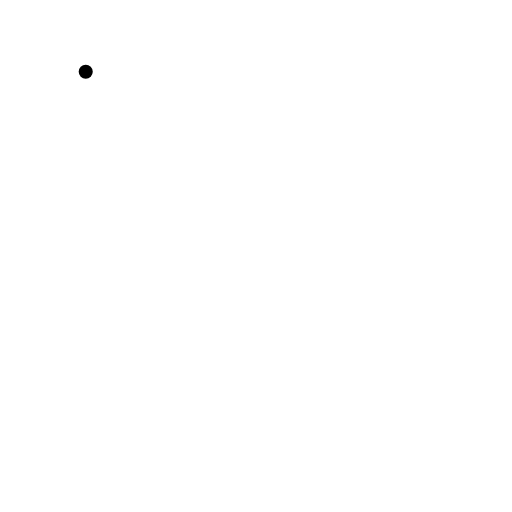
t = 0.00 s
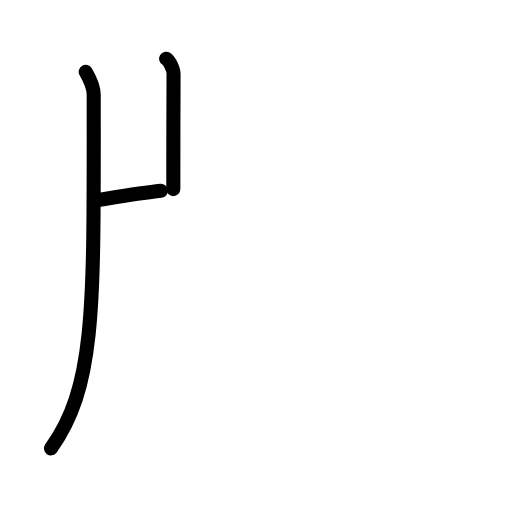
t = 2.40 s
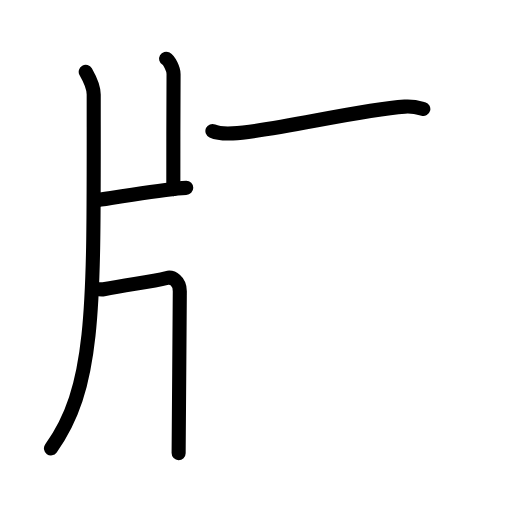
t = 4.80 s
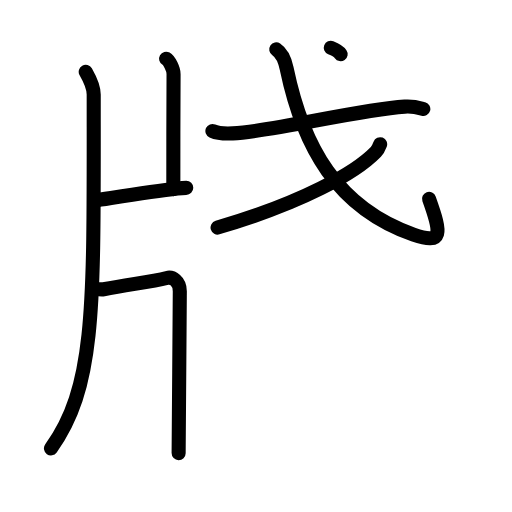
t = 7.20 s
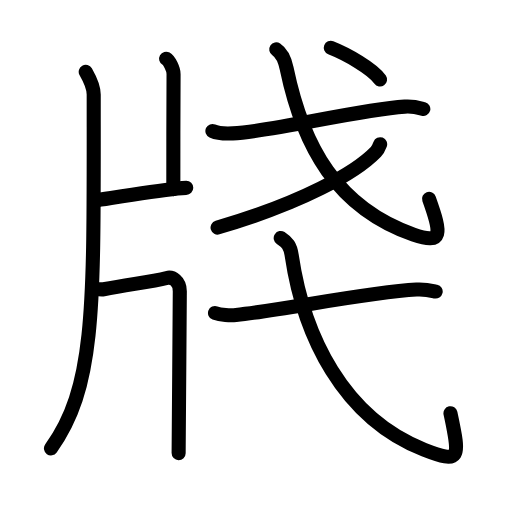
t = 9.60 s
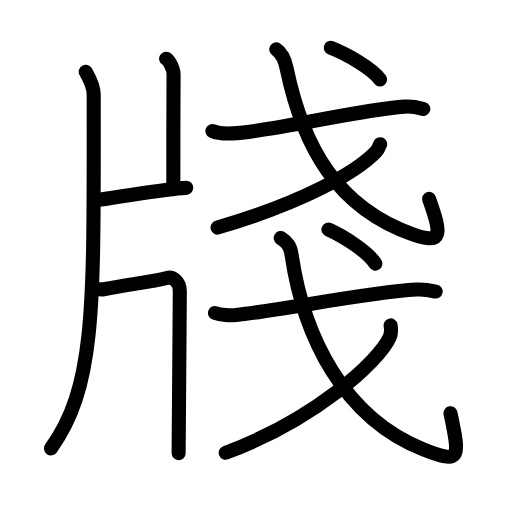
t = 12.00 s

The animated SVG that drew these frames (rendered in a browser with its animation timeline set to each time). Animation: 39 SMIL elements (animate=39); one cycle of 12.00 s.

<?xml version="1.0" encoding="UTF-8"?>
<!--
AniKanjiVG is licensed by CC-BY-SA Paul C. Sommerhoff (https://bitbucket.org/sommerhoff/anikanjivg).
AniKanjiVG uses KanjiVG which is licensed by CC-BY-SA Ulrich Apel (http://kanjivg.tagaini.net).
See also http://creativecommons.org/licenses/by-sa/3.0/
-->
<svg xmlns:kvg='http://kanjivg.tagaini.net' xmlns='http://www.w3.org/2000/svg' width='109' height='109' viewBox='0 0 109 109' style='fill:none;stroke:#000000;stroke-width:3;stroke-linecap:round;stroke-linejoin:round;' id="kvg:kanji_0724b"><g id="kvg:0724b" kvg:element="牋"><g id="kvg:0724b-g1" kvg:element="片" kvg:position="left" kvg:radical="general"><path id="kvg:0724b-s1" kvg:type="㇒" d="M18.25,15.29c0.84,1.47,1.7,3.15,1.7,4.85c0,44.86,0.55,61.86-9.1,75.32"><animate attributeName="d" begin="0.0s" dur="0.5s" from="M18.25,15.29C18.25,15.29,18.25,15.29,18.25,15.29" to="M18.25,15.29c0.84,1.47,1.7,3.15,1.7,4.85" />
<animate attributeName="d" begin="0.5s" dur="0.5s" from="M18.25,15.29c0.84,1.47,1.7,3.15,1.7,4.85c0,0,0,0,0,0,0" to="M18.25,15.29c0.84,1.47,1.7,3.15,1.7,4.85c0,44.86,0.55,61.86-9.1,75.32" />
</path>
<path id="kvg:0724b-s2" kvg:type="㇑a" d="M35.36,12.5c0.66,0.38,1.61,2.22,1.59,3.3c-0.05,3.41-0.05,21.36-0.05,24.46"><animate attributeName="d" begin="1.0s" dur="0.5s" from="M35.36,12.5C35.36,12.5,35.36,12.5,35.36,12.5" to="M35.36,12.5c0.66,0.38,1.61,2.22,1.59,3.3" />
<animate attributeName="d" begin="1.5s" dur="0.5s" from="M35.36,12.5c0.66,0.38,1.61,2.22,1.59,3.3c0,0,0,0,0,0,0" to="M35.36,12.5c0.66,0.38,1.61,2.22,1.59,3.3c-0.05,3.41-0.05,21.36-0.05,24.46" />
<animate attributeName="d" begin="0s" dur="1.0s" from="M-100,-100" to="M-100,-100" />
</path>
<path id="kvg:0724b-s3" kvg:type="㇐b" d="M20.03,42.7C24.5,42.02,32,40.75,37.8,40.11c0.78-0.09,1.12-0.12,1.85-0.12"><animate attributeName="d" begin="2.0s" dur="0.5s" from="M20.03,42.7C20.03,42.7,20.03,42.7,20.03,42.7" to="M20.03,42.7C24.5,42.02,32,40.75,37.8,40.11" />
<animate attributeName="d" begin="2.5s" dur="0.5s" from="M20.03,42.7C24.5,42.02,32,40.75,37.8,40.11c0,0,0,0,0,0,0" to="M20.03,42.7C24.5,42.02,32,40.75,37.8,40.11c0.78-0.09,1.12-0.12,1.85-0.12" />
<animate attributeName="d" begin="0s" dur="2.0s" from="M-100,-100" to="M-100,-100" />
</path>
<path id="kvg:0724b-s4" kvg:type="㇕" d="M19.71,61.41c0.19-0.02,1.65,0.3,2.35,0.17c5.69-1.08,10.19-1.58,13.45-2.4c1.21-0.3,2.77,0.66,2.77,2.82c0,1.39-0.25,33.79-0.25,34.47"><animate attributeName="d" begin="3.0s" dur="0.25s" from="M19.71,61.41C19.71,61.41,19.71,61.41,19.71,61.41" to="M19.71,61.41c0.19-0.02,1.65,0.3,2.35,0.17" />
<animate attributeName="d" begin="3.25s" dur="0.25s" from="M19.71,61.41c0.19-0.02,1.65,0.3,2.35,0.17c0,0,0,0,0,0,0" to="M19.71,61.41c0.19-0.02,1.65,0.3,2.35,0.17c5.69-1.08,10.19-1.58,13.45-2.4" />
<animate attributeName="d" begin="3.5s" dur="0.25s" from="M19.71,61.41c0.19-0.02,1.65,0.3,2.35,0.17c5.69-1.08,10.19-1.58,13.45-2.4c0,0,0,0,0,0,0" to="M19.71,61.41c0.19-0.02,1.65,0.3,2.35,0.17c5.69-1.08,10.19-1.58,13.45-2.4c1.21-0.3,2.77,0.66,2.77,2.82" />
<animate attributeName="d" begin="3.75s" dur="0.25s" from="M19.71,61.41c0.19-0.02,1.65,0.3,2.35,0.17c5.69-1.08,10.19-1.58,13.45-2.4c1.21-0.3,2.77,0.66,2.77,2.82c0,0,0,0,0,0,0" to="M19.71,61.41c0.19-0.02,1.65,0.3,2.35,0.17c5.69-1.08,10.19-1.58,13.45-2.4c1.21-0.3,2.77,0.66,2.77,2.82c0,1.39-0.25,33.79-0.25,34.47" />
<animate attributeName="d" begin="0s" dur="3.0s" from="M-100,-100" to="M-100,-100" />
</path>
</g>
<g id="kvg:0724b-g2" kvg:element="戔" kvg:position="right"><g id="kvg:0724b-g3" kvg:element="戈" kvg:position="top"><g id="kvg:0724b-g4" kvg:element="弋" kvg:part="1"><path id="kvg:0724b-s5" kvg:type="㇐" d="M45.22,27.89c1.13,0.51,3.2,0.57,4.33,0.51c8.79-0.47,26.44-5,36.62-5.7c1.88-0.13,3.01,0.24,3.95,0.5"><animate attributeName="d" begin="4.0s" dur="0.3333333333333333s" from="M45.22,27.89C45.22,27.89,45.22,27.89,45.22,27.89" to="M45.22,27.89c1.13,0.51,3.2,0.57,4.33,0.51" />
<animate attributeName="d" begin="4.333333333333333s" dur="0.3333333333333333s" from="M45.22,27.89c1.13,0.51,3.2,0.57,4.33,0.51c0,0,0,0,0,0,0" to="M45.22,27.89c1.13,0.51,3.2,0.57,4.33,0.51c8.79-0.47,26.44-5,36.62-5.7" />
<animate attributeName="d" begin="4.666666666666667s" dur="0.3333333333333333s" from="M45.22,27.89c1.13,0.51,3.2,0.57,4.33,0.51c8.79-0.47,26.44-5,36.62-5.7c0,0,0,0,0,0,0" to="M45.22,27.89c1.13,0.51,3.2,0.57,4.33,0.51c8.79-0.47,26.44-5,36.62-5.7c1.88-0.13,3.01,0.24,3.95,0.5" />
<animate attributeName="d" begin="0s" dur="4.0s" from="M-100,-100" to="M-100,-100" />
</path>
<path id="kvg:0724b-s6" kvg:type="㇂" d="M58.81,10.5c1.33,0.88,1.82,2.17,2.21,4.05c3.47,16.7,10.72,29.7,27.01,35.39c6.33,2.21,5.96-0.19,3.31-7.6"><animate attributeName="d" begin="5.0s" dur="0.3333333333333333s" from="M58.81,10.5C58.81,10.5,58.81,10.5,58.81,10.5" to="M58.81,10.5c1.33,0.88,1.82,2.17,2.21,4.05" />
<animate attributeName="d" begin="5.333333333333333s" dur="0.3333333333333333s" from="M58.81,10.5c1.33,0.88,1.82,2.17,2.21,4.05c0,0,0,0,0,0,0" to="M58.81,10.5c1.33,0.88,1.82,2.17,2.21,4.05c3.47,16.7,10.72,29.7,27.01,35.39" />
<animate attributeName="d" begin="5.666666666666667s" dur="0.3333333333333333s" from="M58.81,10.5c1.33,0.88,1.82,2.17,2.21,4.05c3.47,16.7,10.72,29.7,27.01,35.39c0,0,0,0,0,0,0" to="M58.81,10.5c1.33,0.88,1.82,2.17,2.21,4.05c3.47,16.7,10.72,29.7,27.01,35.39c6.33,2.21,5.96-0.19,3.31-7.6" />
<animate attributeName="d" begin="0s" dur="5.0s" from="M-100,-100" to="M-100,-100" />
</path>
</g>
<g id="kvg:0724b-g5" kvg:element="丿"><path id="kvg:0724b-s7" kvg:type="㇒" d="M80.93,30.7c-0.21,0.56-0.41,1.13-0.91,1.64c-4.3,4.45-15.71,10.85-33.7,16.11"><animate attributeName="d" begin="6.0s" dur="0.5s" from="M80.93,30.7C80.93,30.7,80.93,30.7,80.93,30.7" to="M80.93,30.7c-0.21,0.56-0.41,1.13-0.91,1.64" />
<animate attributeName="d" begin="6.5s" dur="0.5s" from="M80.93,30.7c-0.21,0.56-0.41,1.13-0.91,1.64c0,0,0,0,0,0,0" to="M80.93,30.7c-0.21,0.56-0.41,1.13-0.91,1.64c-4.3,4.45-15.71,10.85-33.7,16.11" />
<animate attributeName="d" begin="0s" dur="6.0s" from="M-100,-100" to="M-100,-100" />
</path>
</g>
<g id="kvg:0724b-g6" kvg:element="弋" kvg:part="2"><g id="kvg:0724b-g7" kvg:element="丶"><path id="kvg:0724b-s8" kvg:type="㇔" d="M70.42,10.18c3.42,1.35,8.89,4.44,10.49,6.75"><animate attributeName="d" begin="7.0s" dur="1.0s" from="M70.42,10.18C70.42,10.18,70.42,10.18,70.42,10.18" to="M70.42,10.18c3.42,1.35,8.89,4.44,10.49,6.75" />
<animate attributeName="d" begin="0s" dur="7.0s" from="M-100,-100" to="M-100,-100" />
</path>
</g>
</g>
</g>
<g id="kvg:0724b-g8" kvg:element="戈" kvg:position="bottom"><g id="kvg:0724b-g9" kvg:element="弋" kvg:part="1"><path id="kvg:0724b-s9" kvg:type="㇐" d="M45.77,66.63c1.17,0.44,3.31,0.57,4.47,0.44c10.21-1.12,27.91-4.83,38.43-5.43c1.94-0.11,3.11,0.21,4.08,0.43"><animate attributeName="d" begin="8.0s" dur="0.3333333333333333s" from="M45.77,66.63C45.77,66.63,45.77,66.63,45.77,66.63" to="M45.77,66.63c1.17,0.44,3.31,0.57,4.47,0.44" />
<animate attributeName="d" begin="8.333333333333334s" dur="0.3333333333333333s" from="M45.77,66.63c1.17,0.44,3.31,0.57,4.47,0.44c0,0,0,0,0,0,0" to="M45.77,66.63c1.17,0.44,3.31,0.57,4.47,0.44c10.21-1.12,27.91-4.83,38.43-5.43" />
<animate attributeName="d" begin="8.666666666666666s" dur="0.3333333333333333s" from="M45.77,66.63c1.17,0.44,3.31,0.57,4.47,0.44c10.21-1.12,27.91-4.83,38.43-5.43c0,0,0,0,0,0,0" to="M45.77,66.63c1.17,0.44,3.31,0.57,4.47,0.44c10.21-1.12,27.91-4.83,38.43-5.43c1.94-0.11,3.11,0.21,4.08,0.43" />
<animate attributeName="d" begin="0s" dur="8.0s" from="M-100,-100" to="M-100,-100" />
</path>
<path id="kvg:0724b-s10" kvg:type="㇂" d="M59.76,50.67c1.43,0.94,2.04,1.67,2.34,3.69c2.5,16.98,10.88,34.62,28.2,41.38c7.7,3,7.7,2,5.6-7.77"><animate attributeName="d" begin="9.0s" dur="0.3333333333333333s" from="M59.76,50.67C59.76,50.67,59.76,50.67,59.76,50.67" to="M59.76,50.67c1.43,0.94,2.04,1.67,2.34,3.69" />
<animate attributeName="d" begin="9.333333333333334s" dur="0.3333333333333333s" from="M59.76,50.67c1.43,0.94,2.04,1.67,2.34,3.69c0,0,0,0,0,0,0" to="M59.76,50.67c1.43,0.94,2.04,1.67,2.34,3.69c2.5,16.98,10.88,34.62,28.2,41.38" />
<animate attributeName="d" begin="9.666666666666666s" dur="0.3333333333333333s" from="M59.76,50.67c1.43,0.94,2.04,1.67,2.34,3.69c2.5,16.98,10.88,34.62,28.2,41.38c0,0,0,0,0,0,0" to="M59.76,50.67c1.43,0.94,2.04,1.67,2.34,3.69c2.5,16.98,10.88,34.62,28.2,41.38c7.7,3,7.7,2,5.6-7.77" />
<animate attributeName="d" begin="0s" dur="9.0s" from="M-100,-100" to="M-100,-100" />
</path>
</g>
<g id="kvg:0724b-g10" kvg:element="丿"><path id="kvg:0724b-s11" kvg:type="㇒" d="M83.16,69.28c0.1,0.63,0.21,1.61-0.2,2.51C80.54,77.08,67,89.28,48.05,96.39"><animate attributeName="d" begin="10.0s" dur="0.5s" from="M83.16,69.28C83.16,69.28,83.16,69.28,83.16,69.28" to="M83.16,69.28c0.1,0.63,0.21,1.61-0.2,2.51" />
<animate attributeName="d" begin="10.5s" dur="0.5s" from="M83.16,69.28c0.1,0.63,0.21,1.61-0.2,2.51c0,0,0,0,0,0,0" to="M83.16,69.28c0.1,0.63,0.21,1.61-0.2,2.51C80.54,77.08,67,89.28,48.05,96.39" />
<animate attributeName="d" begin="0s" dur="10.0s" from="M-100,-100" to="M-100,-100" />
</path>
</g>
<g id="kvg:0724b-g11" kvg:element="弋" kvg:part="2"><g id="kvg:0724b-g12" kvg:element="丶"><path id="kvg:0724b-s12" kvg:type="㇔" d="M69.92,48.87c3.26,1.45,8.46,4.77,9.99,7.25"><animate attributeName="d" begin="11.0s" dur="1.0s" from="M69.92,48.87C69.92,48.87,69.92,48.87,69.92,48.87" to="M69.92,48.87c3.26,1.45,8.46,4.77,9.99,7.25" />
<animate attributeName="d" begin="0s" dur="11.0s" from="M-100,-100" to="M-100,-100" />
</path>
</g>
</g>
</g>
</g>
</g>
</svg>
